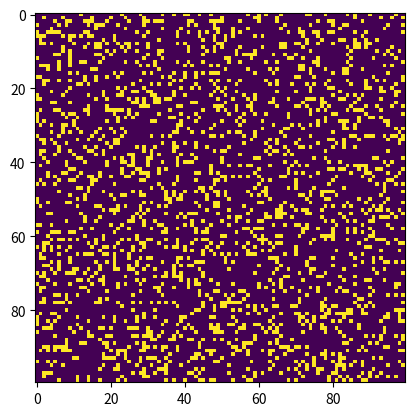

Reproduce this figure in Python.
# Python code to implement Conway's Game Of Life
import argparse
import numpy as np
import matplotlib.pyplot as plt
import matplotlib.animation as animation

# setting up the values for the grid
ON=255
OFF=0
vals=[ON,OFF]


def randomGrid(N):
	"""returns a grid of NxN random values"""
	return np.random.choice(vals,N*N,p=[0.2,0.8]).reshape(N,N)


def addGlider(i,j,grid):
	"""adds a glider with top left cell at (i, j)"""
	glider=np.array([[0,0,255],
					 [255,0,255],
					 [0,255,255]])
	grid[i:i+3,j:j+3]=glider


def addGos3perGliderGun(i,j,grid):
	"""adds a Gosper Glider Gun with top left
	   cell at (i, j)"""
	gun=np.zeros(11*38).reshape(11,38)
	
	gun[5][1]=gun[5][2]=255
	gun[6][1]=gun[6][2]=255
	
	gun[3][13]=gun[3][14]=255
	gun[4][12]=gun[4][16]=255
	gun[5][11]=gun[5][17]=255
	gun[6][11]=gun[6][15]=gun[6][17]=gun[6][18]=255
	gun[7][11]=gun[7][17]=255
	gun[8][12]=gun[8][16]=255
	gun[9][13]=gun[9][14]=255
	
	gun[1][25]=255
	gun[2][23]=gun[2][25]=255
	gun[3][21]=gun[3][22]=255
	gun[4][21]=gun[4][22]=255
	gun[5][21]=gun[5][22]=255
	gun[6][23]=gun[6][25]=255
	gun[7][25]=255
	
	gun[3][35]=gun[3][36]=255
	gun[4][35]=gun[4][36]=255
	
	grid[i:i+11,j:j+38]=gun


def update(frameNum,img,grid,N):
	# copy grid since we require 8 neighbors
	# for calculation and we go line by line
	newGrid=grid.copy()
	for i in range(N):
		for j in range(N):
			
			# compute 8-neghbor sum
			# using toroidal boundary conditions - x and y wrap around
			# so that the simulaton takes place on a toroidal surface.
			total=int((grid[i,(j-1)%N]+grid[i,(j+1)%N]+
					   grid[(i-1)%N,j]+grid[(i+1)%N,j]+
					   grid[(i-1)%N,(j-1)%N]+grid[(i-1)%N,(j+1)%N]+
					   grid[(i+1)%N,(j-1)%N]+grid[(i+1)%N,(j+1)%N])/255)
			
			# apply Conway's rules
			if grid[i,j]==ON:
				if (total<2) or (total>3):
					newGrid[i,j]=OFF
			else:
				if total==3:
					newGrid[i,j]=ON
	
	# update data
	img.set_data(newGrid)
	grid[:]=newGrid[:]
	return img,


# main() function
def main():
	# Command line args are in sys.argv[1], sys.argv[2] ..
	# sys.argv[0] is the script name itself and can be ignored
	# parse arguments
	parser=argparse.ArgumentParser(description="Runs Conway's Game of Life simulation.")
	
	# add arguments
	parser.add_argument('--grid-size',dest='N',required=False)
	parser.add_argument('--mov-file',dest='movfile',required=False)
	parser.add_argument('--interval',dest='interval',required=False)
	parser.add_argument('--glider',action='store_true',required=False)
	parser.add_argument('--gosper',action='store_true',required=False)
	args=parser.parse_args()
	
	# set grid size
	N=100
	if args.N and int(args.N)>8:
		N=int(args.N)
	
	# set animation update interval
	updateInterval=50
	if args.interval:
		updateInterval=int(args.interval)
	
	# declare grid
	grid=np.array([])
	
	# check if "glider" demo flag is specified
	if args.glider:
		grid=np.zeros(N*N).reshape(N,N)
		addGlider(1,1,grid)
	elif args.gosper:
		grid=np.zeros(N*N).reshape(N,N)
		addGosperGliderGun(10,10,grid)
	
	else:   # populate grid with random on/off -
		# more off than on
		grid=randomGrid(N)
	
	# set up animation
	fig,ax=plt.subplots()
	img=ax.imshow(grid,interpolation='nearest')
	ani=animation.FuncAnimation(fig,update,fargs=(img,grid,N,),
								frames=10,
								interval=updateInterval,
								save_count=50)
	
	# # of frames?
	# set output file
	if args.movfile:
		ani.save(args.movfile,fps=30,extra_args=['-vcodec','libx264'])
	
	plt.show()


# call main
if __name__=='__main__':
	main()
